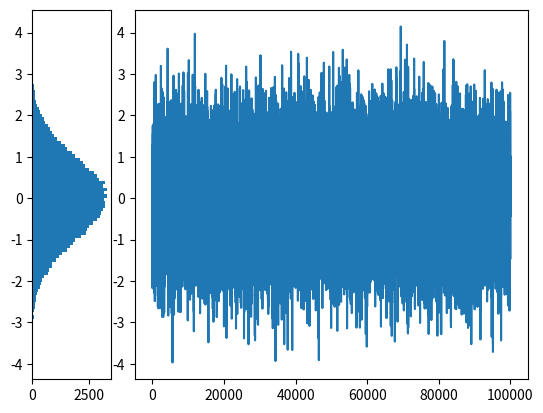

Recreate this plot in Python.
import numpy as np
import matplotlib.pyplot as plt
import math


class MCMC_metropolis:
    def __init__(self, N, mu=0, sigma=1):
        self.mu = mu
        self.sigma = sigma
        self.N = N

    def distribution(self, x):
        return ((1/(math.sqrt(2*math.pi*self.sigma**2)))*(math.e**(-((x-self.mu)**2)/(2*self.sigma**2))))

    def metropolis(self):
        r = np.zeros(1)
        p = self.distribution(r[0])
        pts = []

        for i in range(self.N):
            rn = r + np.random.uniform(-1, 1)
            pn = self.distribution(rn[0])
            if pn >= p:
                p = pn
                r = rn
            else:
                u = np.random.rand()
                if u < pn/p:
                    p = pn
                    r = rn
            pts.append(r)

        pts = np.array(pts)
        return pts


def plot_simulation(array, bins):
    fig, axs = plt.subplots(
        1, 2, gridspec_kw={'width_ratios': [1, 5], 'wspace': 0.1})
    axs[0].hist(array, bins=bins, orientation='horizontal')
    axs[1].plot(array)
    plt.show()


if __name__ == "__main__":
    metro = MCMC_metropolis(N=100000)
    simulation = metro.metropolis()
    plot_simulation(simulation, bins=100)
